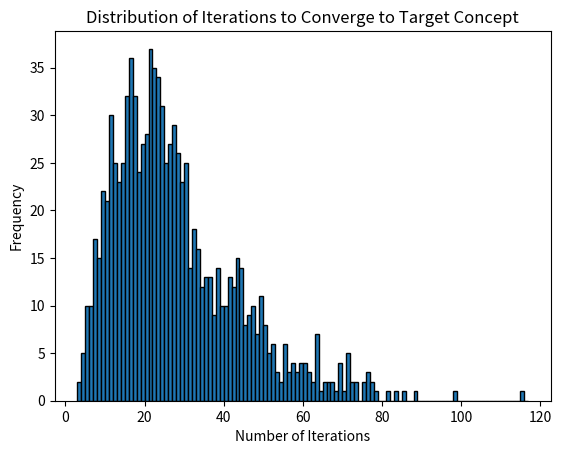

Write the Python code that produced this figure. (Note: this script raises an exception after producing the figure.)
# Project 2: Find-S Algorithm and Random Training Example Experiment
# Course: CSC426-01 Machine Learning
# Members: Brian, Tyler, Steven, and A.J.
# Date: March 31, 2026
#
# Description:
# This project implements the Find-S algorithm to find the maximally
# specific hypothesis consistent with a set of training examples. This
# algorithm is tested with our EnjoySport training examples from class.
# It also conducts an experiment where random training examples 
# are generated until the Find-S algorithm converges to a specified 
# target concept. The number of iterations required for convergence 
# is recorded, and statistics about these iteration counts are computed and visualized.

import random
import sys
import matplotlib.pyplot as plt
import statistics

# EnjoySport training examples
trainingExamples = [
    ["Sunny", "Warm", "Normal", "Strong", "Warm", "Same", True],
    ["Sunny", "Warm", "High", "Strong", "Warm", "Same", True],
    ["Rain", "Cold", "High", "Strong", "Warm", "Change", False],
    ["Sunny", "Warm", "High", "Strong", "Cool", "Change", True]
]

MAXSPECIFIC = ['-', '-', '-', '-', '-', '-']

# the target concept that the random training examples are generated from
target_concept = ["Sunny", "Warm", '?', '?', '?', '?']

def generate_rand_training_example() -> list[str]:
    """
    The generate_rand_training_example() function generates a random training data from <Sunny, Warm, ?, ?, ?, ?> as the target
    concept.

    :return: A single training example with 6 attributes and a boolean value
            indicating whether the example is a positive or negative example of the target concept
    """

    attr_dic = {
        "Sky" : ["Sunny", "Cloudy", "Rain"],
        "AirTemp" : ["Warm", "Cold"],
        "Humidity" : ["Normal", "High"],
        "Wind" : ["Strong", "Weak"],
        "Water" : ["Warm", "Cool"],
        "Forcast" : ["Same", "Change"]
    }

    # pick a rand attr-val from the dic
    training_example = []
    for x in attr_dic:
        training_example.append(random.choice(attr_dic[x]))

    # if sunny and warm, it must be a true example
    if training_example[0] == "Sunny" and training_example[1] == "Warm":
        training_example.append(True)
    else:
        training_example.append(False)

    return training_example

# Find-S Algorithm Implementation
# '-' represents the empty set symbol (no value of that attribute is allowed)
def findS(trainingExamples, trace_flag, curr_hypothesis = MAXSPECIFIC.copy()):
    """
    Core findS algorithm that produces a maximally specific hypothesis consistent with the given training examples.

    :param trainingExamples: A list of training examples.
    :param trace_flag: A flag to indicate a trace of the algorithm.
    :param curr_hypothesis: The current hypothesis being updated, initialized to the most specific
    :return: List of maximally specific attribute values that are consistent with the positive training examples.
    """

    # Output the starting hypothesis h_0 both to terminal and to an output file
    if (trace_flag == True):
        print(f"h_0: {curr_hypothesis}")
        o = sys.stdout
        with open('EnjoySport_trace.txt', 'w') as f:
            sys.stdout = f
            print(f"h_0: {curr_hypothesis}")
        sys.stdout = o

    for instance in trainingExamples:
        # positive training example
        if(instance[6] == True):
            for i in range(6):
                # If current attribute constrain is not satisfied by instance
                if(curr_hypothesis[i] == '-' or (instance[i] != curr_hypothesis[i] and curr_hypothesis[i] != '?')):
                    if(curr_hypothesis[i] == '-'):
                        curr_hypothesis[i] = instance[i]
                    else:
                        curr_hypothesis[i] = '?'

        # Output the current hypothesis both to terminal and to an output file
        if (trace_flag == True):
            print(f"h_{trainingExamples.index(instance) + 1}: {curr_hypothesis}")
            o = sys.stdout
            with open('EnjoySport_trace.txt', 'a') as f:
                sys.stdout = f
                print(f"h_{trainingExamples.index(instance) + 1}: {curr_hypothesis}")
            sys.stdout = o
    return curr_hypothesis

def random_examples_experiment():
    """
    Generates random training examples until the Find-S algorithm converges to the given 
    target concept <Sunny, Warm, ?, ?, ?, ?>.

    :return: The number of iterations (random training examples generated) required for 
            the Find-S algorithm to converge to the target concept.
    """

    curr_hypothesis = MAXSPECIFIC.copy()
    iterations = 0

    while curr_hypothesis != target_concept:
        training_example = []
        training_example.append(generate_rand_training_example())
        curr_hypothesis = findS(training_example, False, curr_hypothesis)
        iterations += 1

    return iterations

def frequency_stats_histo(iteration_counts):
    """
    Generates a histogram from the list of iteration counts.

    :param iteration_counts: A list of integers representing the number of iterations required for 
            the Find-S algorithm to converge to the target concept across multiple runs.
    """
    
    plt.hist(iteration_counts, bins= range(min(iteration_counts), max(iteration_counts) + 3), edgecolor='black')
    plt.xlabel('Number of Iterations')
    plt.ylabel('Frequency')
    plt.title('Distribution of Iterations to Converge to Target Concept')
    plt.savefig(fname = "../docs/iteration_histogram.pdf", format='pdf')

def save_stats_table_pdf(stats):
    """
    Generates a table of statistics (n, min, max, mode, median, mean, std deviation) and saves it as pdf.

    :param stats: A dictionary containing the statistics
    """

    fig, ax = plt.subplots(figsize=(6, 3))
    ax.axis('off')
    table_data = [
        ["n",              str(stats["n"])],
        ["Min",            str(stats["min"])],
        ["Max",            str(stats["max"])],
        ["Mode",           str(stats["mode"])],
        ["Median",         str(stats["median"])],
        ["Mean",           f"{stats['mean']:.4f}"],
        ["Std Deviation",  f"{stats['std_dev']:.4f}"],
    ]
    table = ax.table(cellText=table_data, colLabels=["Statistic", "Value"],
                    loc='center', cellLoc='center')
    table.auto_set_font_size(False)
    table.set_fontsize(12)
    table.scale(1.4, 1.8)
    ax.set_title("Statistics: Examples Required to Learn Target Concept", pad=20)
    plt.tight_layout()
    plt.savefig(fname = "../docs/stats_table.pdf", format='pdf')
    plt.close(fig)

def compute_stats(data):
    """
    Computes various statistics from a list of integers

    :param data: A list of integers.
    :return: A dictionary containing the computed statistics (n, min, max, mode, median, mean, std deviation).
    """

    n = len(data)
    minimum = min(data)
    maximum = max(data)
    median = statistics.median(data)
    mean = statistics.mean(data)
    std_dev = statistics.stdev(data)
    mode = statistics.mode(data)

    return {"n": n, "min": minimum, "max": maximum, "mode": mode,
            "median": median, "std_dev": std_dev, "mean": mean}

def main():

    experiment_iterations = 1000
    iteration_counts = []

    # findS using the given training examples from the EnjoySport example
    print("\nVerification of Correct Trace for EnjoySport Example (also saved as a .txt file):")
    hypothesis = findS(trainingExamples, True)
    # Output the maximally specific hypothesis both to terminal and to an output file
    print("The maximally specific hypothesis is: ", hypothesis)
    o = sys.stdout
    with open('EnjoySport_trace.txt', 'a') as f:
        sys.stdout = f
        print("The maximally specific hypothesis is: ", hypothesis)
    sys.stdout = o

    # run the experiment for a specified number of iterations and collect the iteration counts
    for _ in range(experiment_iterations):
        iteration_counts.append(random_examples_experiment())
    print(f"\nAll {experiment_iterations} experiments finished")

    # generate and save histogram and statistics table
    frequency_stats_histo(iteration_counts)
    frequency_stats = compute_stats(iteration_counts)
    save_stats_table_pdf(frequency_stats)
    print("Histogram and data table saved")


if __name__ == "__main__":
    main()
